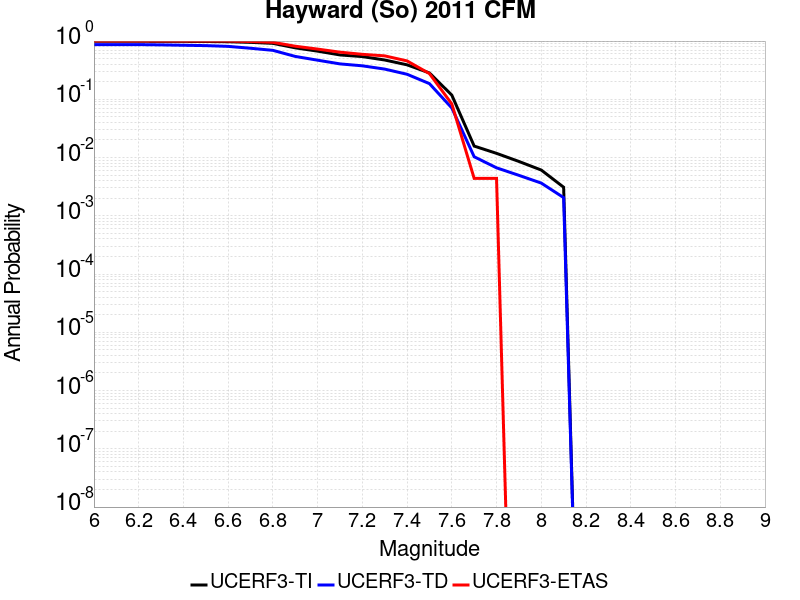

Source data for this figure (header and first rows):
Magnitude, UCERF3-TI Prob, UCERF3-TD Prob, UCERF3-ETAS Prob
6.0, 0.9911, 0.8691, 1.0
6.1, 0.9911, 0.8691, 1.0
6.2, 0.9911, 0.8691, 1.0
6.3, 0.9891, 0.8599, 1.0
6.4, 0.9859, 0.847, 1.0
6.5, 0.9829, 0.8351, 1.0
6.6, 0.9744, 0.8107, 1.0
6.7, 0.9498, 0.7526, 0.9825
6.8, 0.9136, 0.6929, 0.9518
6.9, 0.7651, 0.545, 0.8158
7.0, 0.6714, 0.4696, 0.7281
7.1, 0.5779, 0.4056, 0.6447
7.2, 0.5411, 0.3759, 0.5921
7.3, 0.4731, 0.3303, 0.557
7.4, 0.3909, 0.2691, 0.4561
7.5, 0.2836, 0.1859, 0.2763
7.6, 0.118, 0.07104, 0.08333
7.7, 0.01575, 0.01032, 0.004386
7.8, 0.01181, 0.006668, 0.004386
7.9, 0.008577, 0.004952, 0.0
8.0, 0.006105, 0.003646, 0.0
8.1, 0.003095, 0.002053, 0.0
